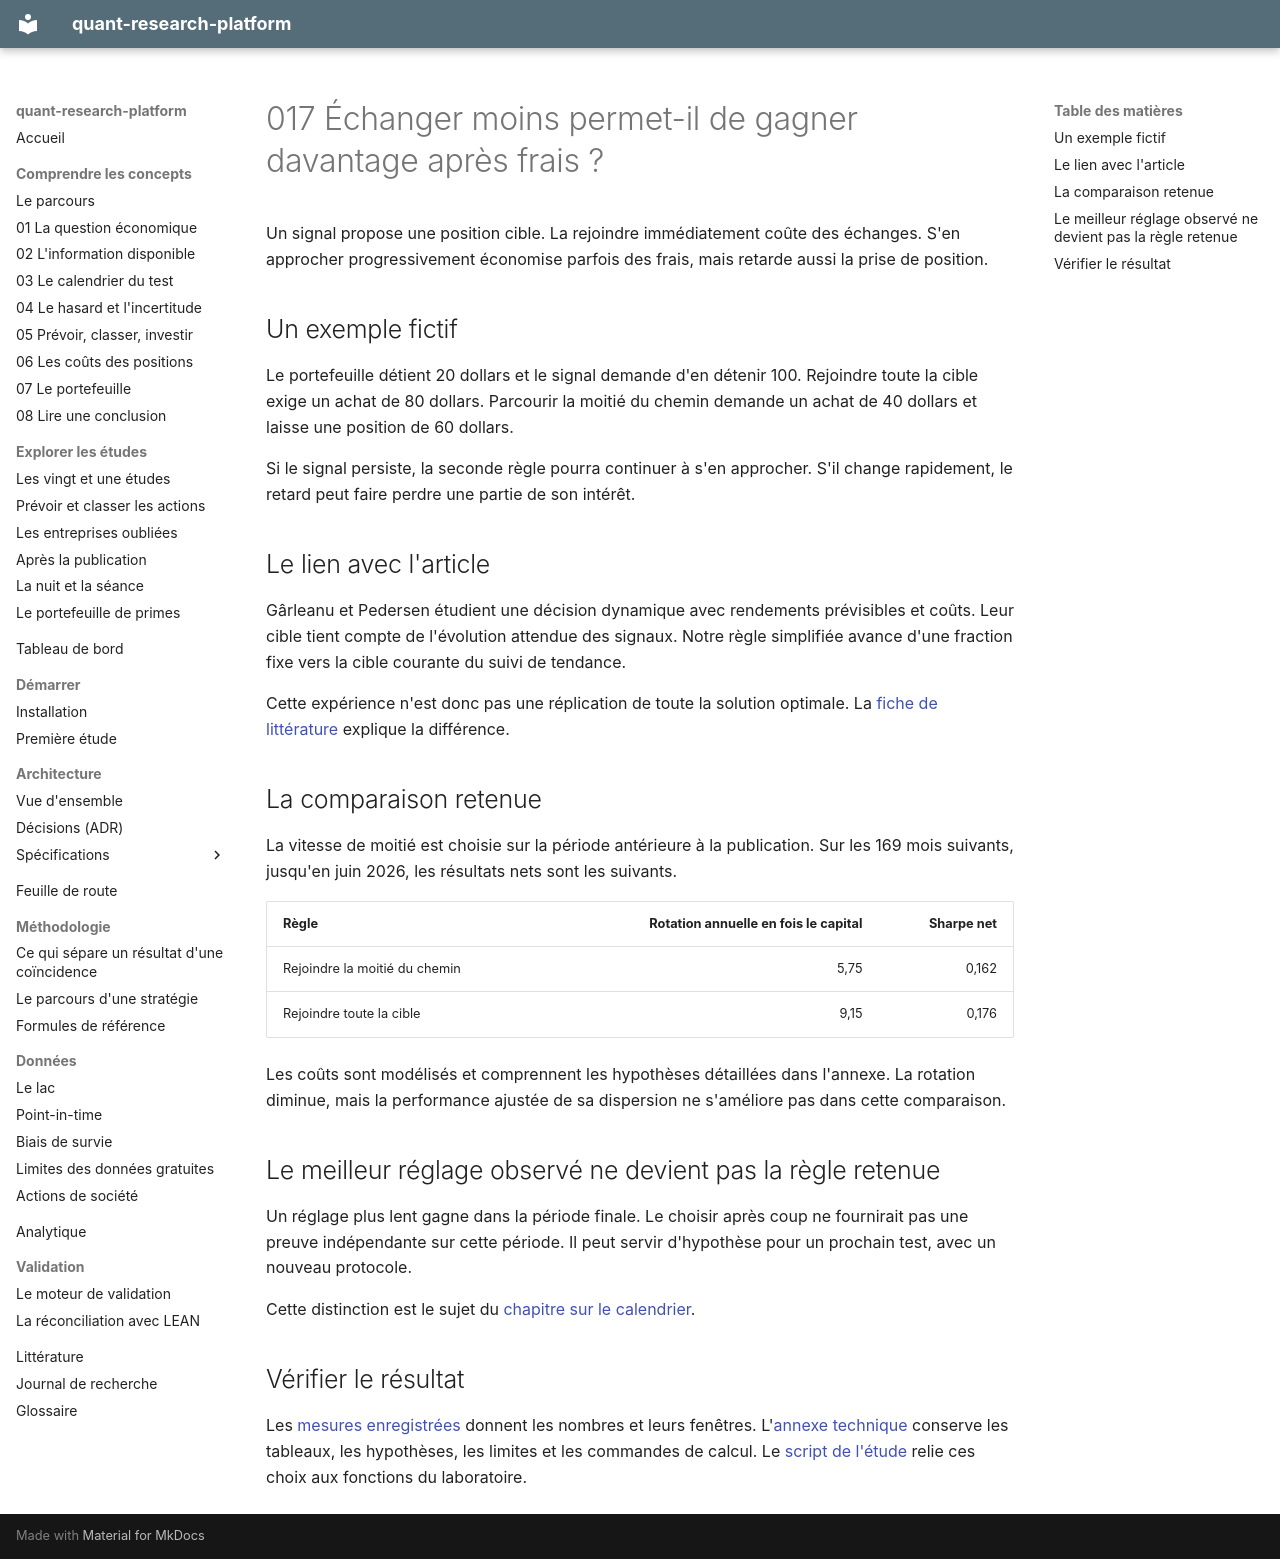

repository: Guilou001/quant-research-platform · page: etudes/017_viser_devant_la_cible/index.html · generator: mkdocs

# 017 Échanger moins permet-il de gagner davantage après frais ?

Un signal propose une position cible.
La rejoindre immédiatement coûte des échanges.
S'en approcher progressivement économise parfois des frais, mais retarde aussi la prise de position.

## Un exemple fictif

Le portefeuille détient 20 dollars et le signal demande d'en détenir 100.
Rejoindre toute la cible exige un achat de 80 dollars.
Parcourir la moitié du chemin demande un achat de 40 dollars et laisse une position de 60 dollars.

Si le signal persiste, la seconde règle pourra continuer à s'en approcher.
S'il change rapidement, le retard peut faire perdre une partie de son intérêt.

## Le lien avec l'article

Gârleanu et Pedersen étudient une décision dynamique avec rendements prévisibles et coûts.
Leur cible tient compte de l'évolution attendue des signaux.
Notre règle simplifiée avance d'une fraction fixe vers la cible courante du suivi de tendance.

Cette expérience n'est donc pas une réplication de toute la solution optimale.
La [fiche de littérature](../literature/garleanu_pedersen_2013.md) explique la différence.

## La comparaison retenue

La vitesse de moitié est choisie sur la période antérieure à la publication.
Sur les 169 mois suivants, jusqu'en juin 2026, les résultats nets sont les suivants.

| Règle | Rotation annuelle en fois le capital | Sharpe net |
|---|---:|---:|
| Rejoindre la moitié du chemin | 5,75 | 0,162 |
| Rejoindre toute la cible | 9,15 | 0,176 |

Les coûts sont modélisés et comprennent les hypothèses détaillées dans l'annexe.
La rotation diminue, mais la performance ajustée de sa dispersion ne s'améliore pas dans cette comparaison.

## Le meilleur réglage observé ne devient pas la règle retenue

Un réglage plus lent gagne dans la période finale.
Le choisir après coup ne fournirait pas une preuve indépendante sur cette période.
Il peut servir d'hypothèse pour un prochain test, avec un nouveau protocole.

Cette distinction est le sujet du [chapitre sur le calendrier](../guide/03_calendrier.md).

## Vérifier le résultat

Les [mesures enregistrées](https://github.com/Guilou001/quant-research-platform/blob/main/studies/017_viser_devant_la_cible/results/metrics.json) donnent les nombres et leurs fenêtres.
L'[annexe technique](https://github.com/Guilou001/quant-research-platform/blob/main/studies/017_viser_devant_la_cible/ANNEXE_TECHNIQUE.md) conserve les tableaux, les hypothèses, les limites et les commandes de calcul.
Le [script de l'étude](https://github.com/Guilou001/quant-research-platform/blob/main/studies/017_viser_devant_la_cible/run.py) relie ces choix aux fonctions du laboratoire.
